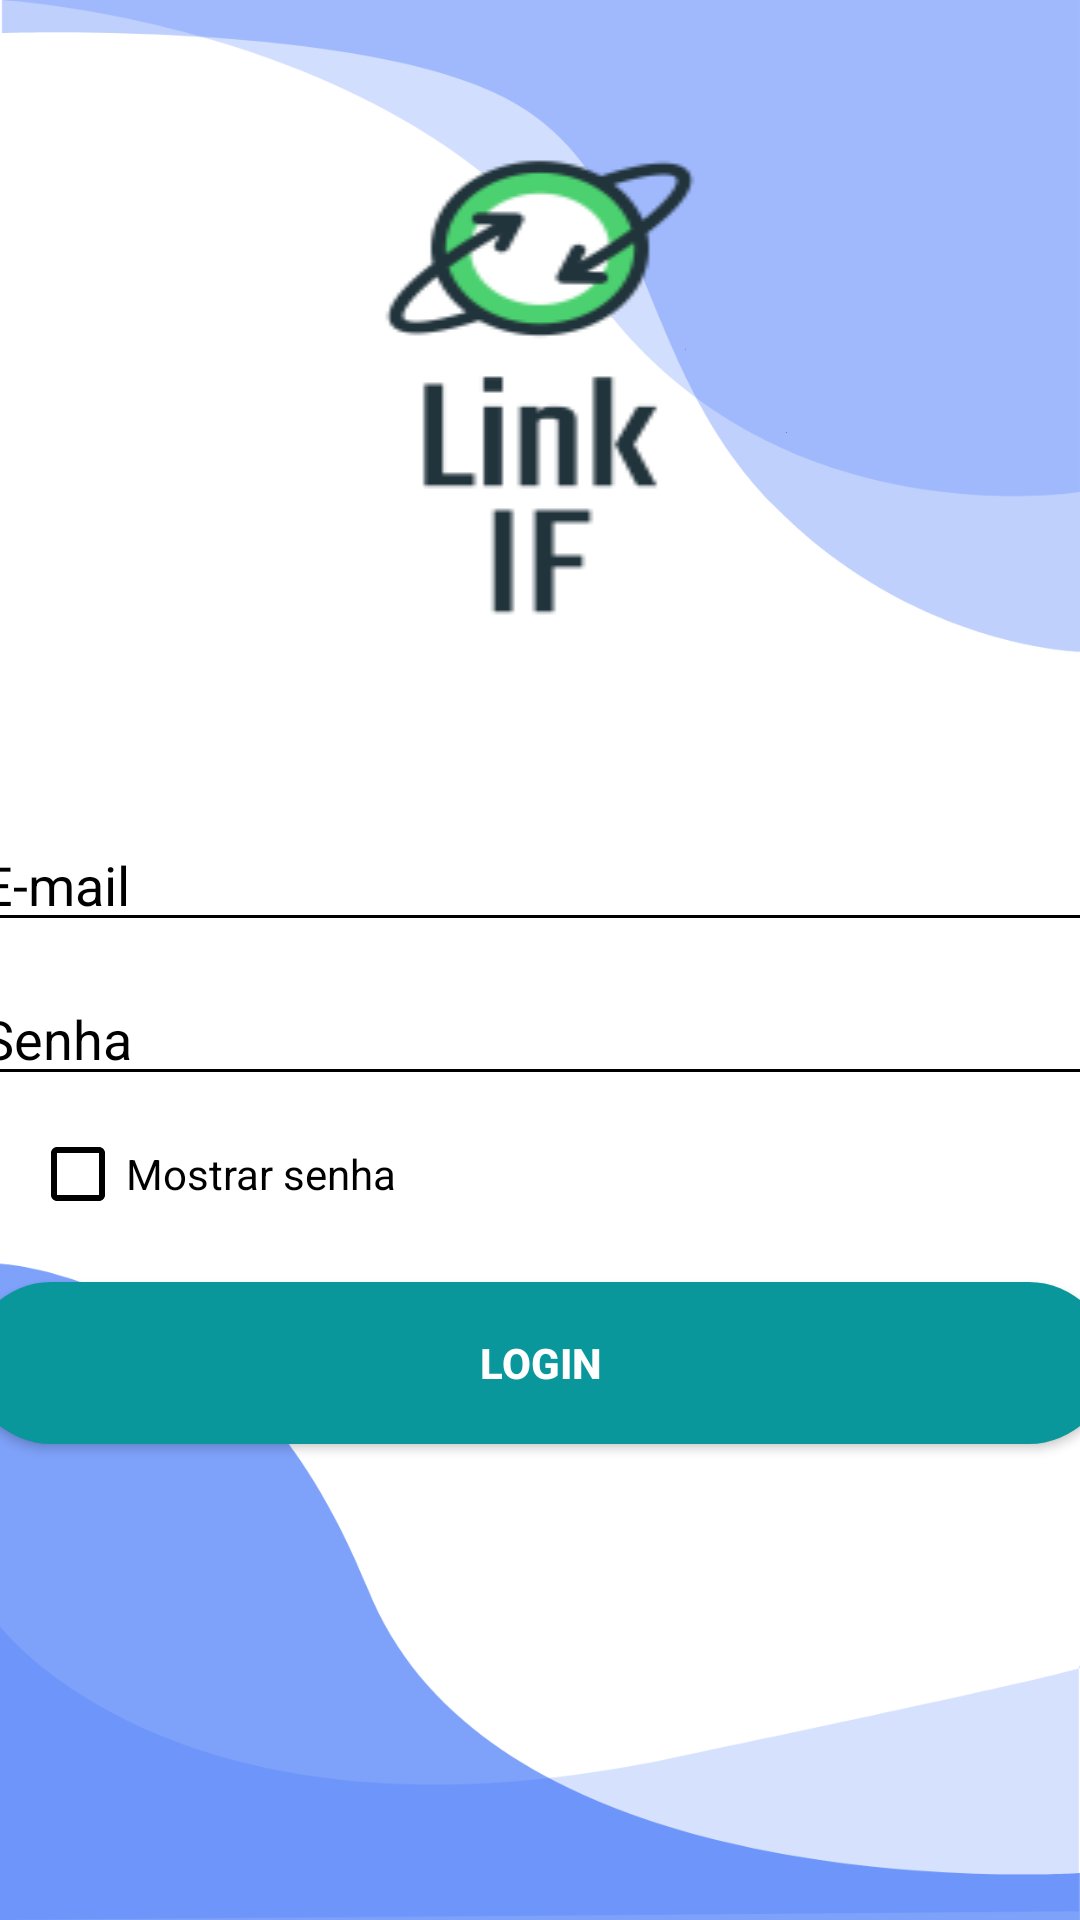

Android layout source for this screen:
<!-- AndroidManifest.xml: application theme Theme.LinkIF_APP -->
<!-- res/layout/activity_login.xml -->
<?xml version="1.0" encoding="utf-8"?>
<LinearLayout xmlns:android="http://schemas.android.com/apk/res/android"
    xmlns:app="http://schemas.android.com/apk/res-auto"
    xmlns:tools="http://schemas.android.com/tools"
    android:layout_width="match_parent"
    android:layout_height="match_parent"
    android:orientation="vertical"
    android:gravity="center"
    android:background="@drawable/tela_login"
    tools:context=".Activity.Login">


    <TextView
        android:layout_width="250dp"
        android:layout_height="wrap_content"
        android:layout_marginBottom="50dp"
        android:background="@drawable/logo"
        android:textAlignment="center"
        android:textColor="@color/black"
        android:textSize="40sp" />

    <EditText
        android:id="@+id/edt_email"
        android:layout_width="380dp"
        android:layout_height="wrap_content"
        android:hint="E-mail"
        android:inputType="textEmailAddress"
        android:textColorHint="@color/black"
        android:backgroundTint="@color/black"
        android:textColor="@color/black"
        />

    <EditText
        android:id="@+id/edt_senha"
        android:layout_width="380dp"
        android:layout_height="wrap_content"
        android:hint="Senha"
        android:inputType="textPassword"
        android:textColorHint="@color/black"
        android:backgroundTint="@color/black"
        android:textColor="@color/black"
        android:layout_marginTop="10dp"/>

    <CheckBox
        android:id="@+id/ckb_mostrar_senha"
        android:layout_width="200dp"
        android:layout_height="wrap_content"
        android:text="Mostrar senha"
        android:textColor="@color/black"
        android:buttonTint="@color/black"
        android:layout_marginRight="70dp"
        android:layout_marginTop="10dp"/>

    <Button
        android:id="@+id/btn_login"
        style="@style/loginButton"
        android:layout_width="380dp"
        android:layout_height="wrap_content"
        android:layout_gravity="center"
        android:layout_marginTop="20dp"
        android:text="Login" />

    <Button
        android:id="@+id/btn_registrar"
        android:layout_width="380dp"
        android:layout_height="wrap_content"
        android:text="Registrar"
        style="@style/registerButton"
        android:layout_gravity="center"
        android:layout_marginTop="20dp"/>


    <ProgressBar
        android:id="@+id/loginProgressBar"
        android:layout_width="match_parent"
        android:layout_height="wrap_content"
        android:indeterminate="true"
        android:indeterminateTint="@color/white"
        android:visibility="invisible"
        android:layout_marginTop="20dp"/>

</LinearLayout>
<!-- resources referenced by this layout -->
<resources>
  <!-- drawable logo: png bitmap (drawable, 5366 bytes) -->
  <!-- drawable tela_login: png bitmap (drawable, 44350 bytes) -->
  <style name="loginButton" parent="viewParent">
          <item name="android:background">@drawable/backgroud</item>
          <item name="android:textColor">@color/white</item>
          <item name="android:textStyle">bold</item>
      </style>
  <style name="registerButton" parent="viewParent">
          <item name="android:background">@drawable/backgroud_register</item>
          <item name="android:textColor">@color/white</item>
          <item name="android:textStyle">bold</item>
      </style>
  <style name="Theme.LinkIF_APP" parent="Theme.AppCompat.Light.NoActionBar">
          
          <item name="colorPrimary">@color/purple_500</item>
          <item name="colorPrimaryVariant">@color/purple_700</item>
          <item name="colorOnPrimary">@color/white</item>
          
          <item name="colorSecondary">@color/teal_200</item>
          <item name="colorSecondaryVariant">@color/teal_700</item>
          <item name="colorOnSecondary">@color/black</item>
          
          <item name="android:statusBarColor" tools:targetApi="l">?attr/colorPrimaryVariant</item>
          
          <item name="windowActionBar">false</item>
          <item name="windowNoTitle">true</item>
      </style>
  <style name="viewParent">
          <item name="android:layout_width">wrap_content</item>
          <item name="android:layout_height">wrap_content</item>
      </style>
  <!-- drawable backgroud (drawable) -->
  <?xml version="1.0" encoding="utf-8"?>
  <shape xmlns:android="http://schemas.android.com/apk/res/android" android:shape="rectangle" >
      <corners
          android:radius="27dp"
          />
      <gradient
          android:angle="45"
          android:centerX="35%"
          android:startColor="#0A979C"
          android:endColor="#0A979C"
          android:type="linear"
          />
      <size
          android:width="182dp"
          android:height="54dp"
          />
  </shape>
  <!-- not gathered from this repository: default colours our renderer supplied (Android Studio template values) -->
  <color name="purple_500">#FF6200EE</color>
  <color name="purple_700">#FF3700B3</color>
  <color name="teal_200">#FF03DAC5</color>
  <color name="teal_700">#FF018786</color>
  <color name="black">#FF000000</color>
  <color name="white">#FFFFFFFF</color>
</resources>
